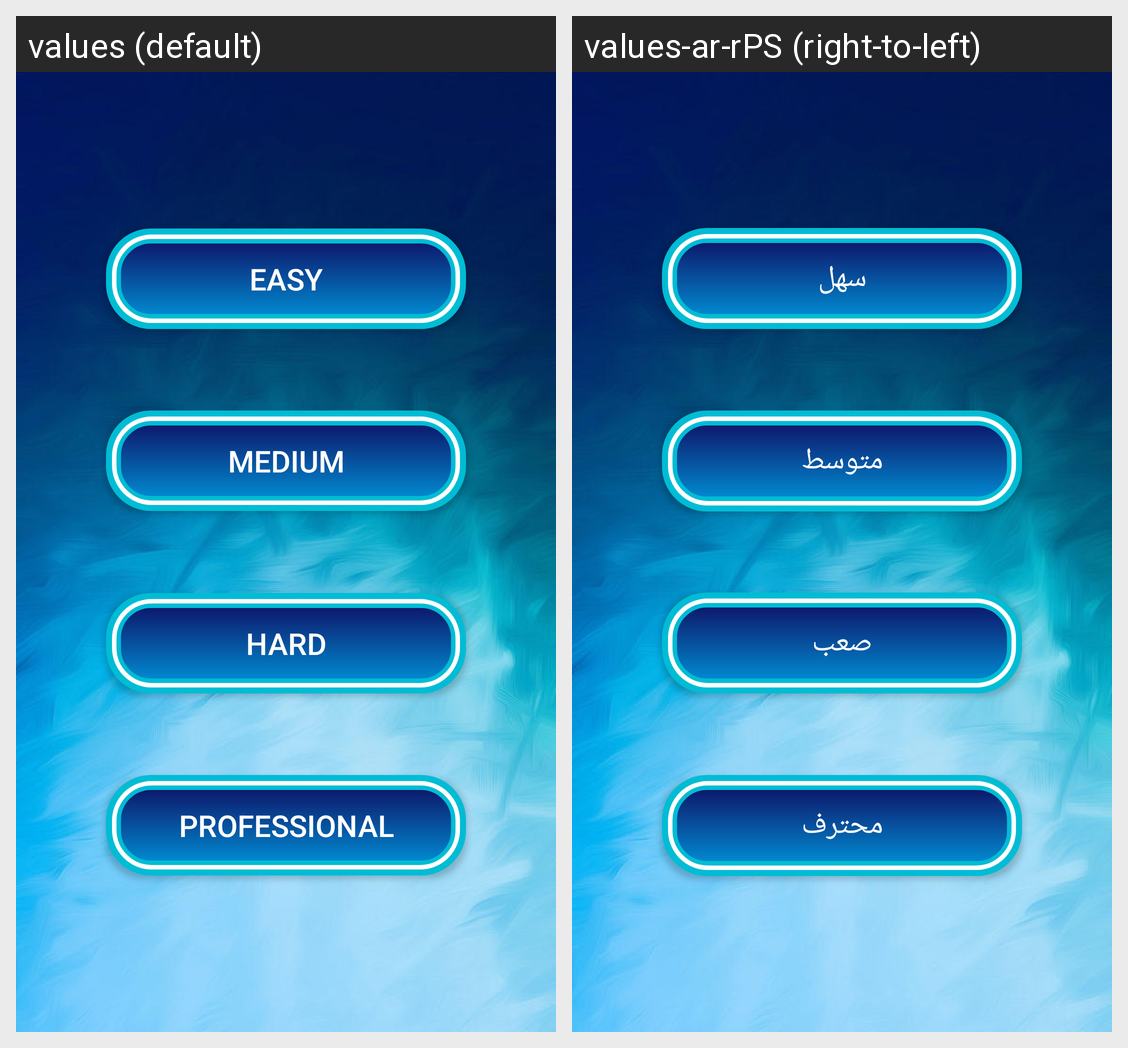

Strings drawn on this Android screen and how each of the app's shown locales translates them:
Android screen res/layout/activity_level.xml rendered under 2 locales, left to right: values (default), values-ar-rPS (right-to-left). Device: Nexus 5 (rendered at 1080×1920; each locale shown at half size, 540×960, under a caption strip naming it); theme Theme.SimilarPictuersGame.
Strings drawn on this screen, with the default value and each locale's value (text and hints the layout hard-codes, and strings that could not be matched under every locale, appear in the picture but are not listed):

easy
  values: easy
  values-ar-rPS: سهل

medium
  values: medium
  values-ar-rPS: متوسط

hard
  values: hard
  values-ar-rPS: صعب

professional
  values: Professional
  values-ar-rPS: محترف
